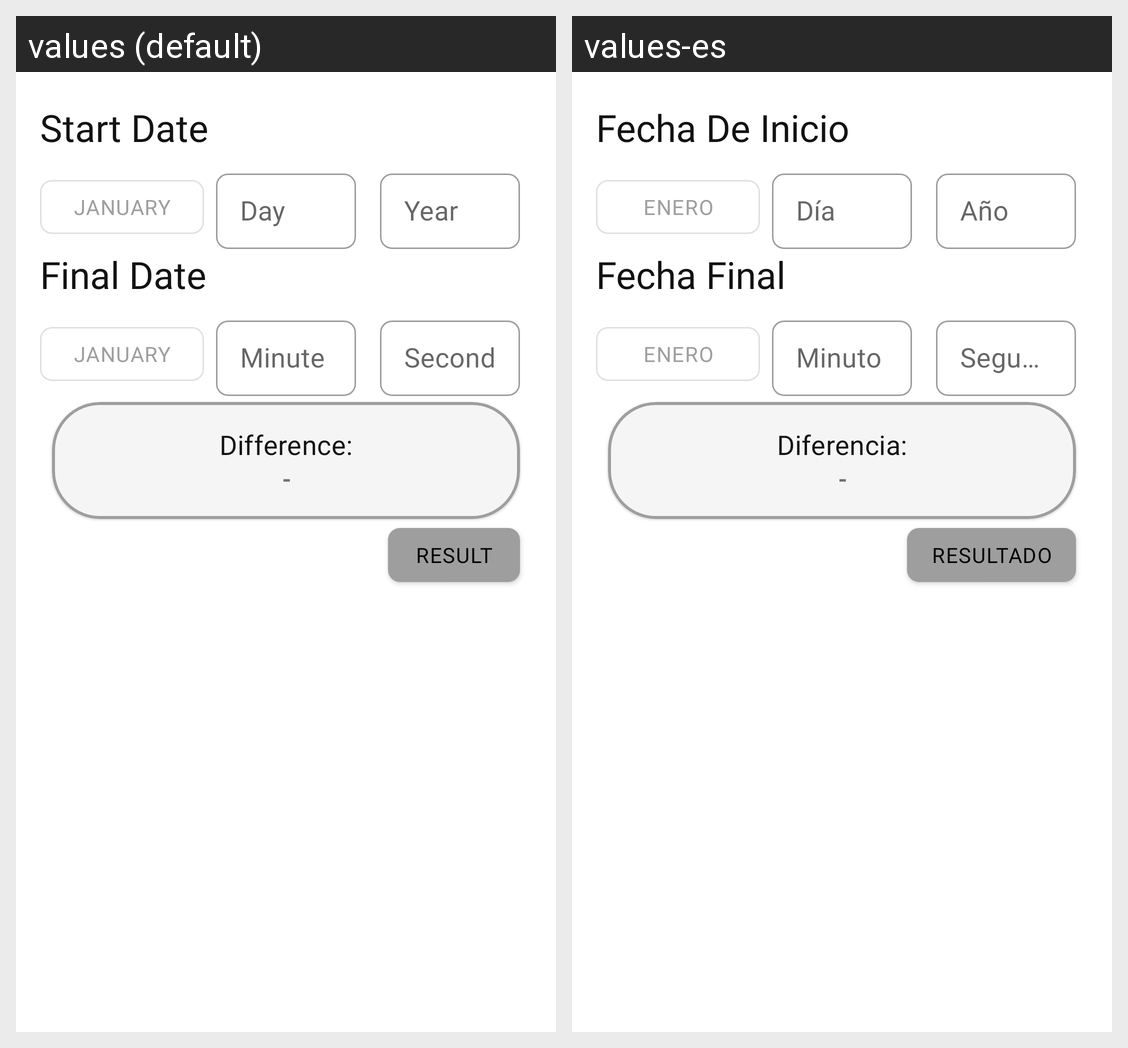

The same Android screen rendered under two of its app's locales, left to right. List the strings drawn on it with the default value and each locale's translation.
Android screen res/layout/fragment_other_difference_date.xml rendered under 2 locales, left to right: values (default), values-es. Device: Nexus 5 (rendered at 1080×1920; each locale shown at half size, 540×960, under a caption strip naming it); theme Theme.SmartCalculator.
Strings drawn on this screen, with the default value and each locale's value (text and hints the layout hard-codes, and strings that could not be matched under every locale, appear in the picture but are not listed):

tv_start_date
  values: Start Date
  values-es: Fecha De Inicio

month_year_january
  values: January
  values-es: Enero

hint_day
  values: Day
  values-es: Día

hint_year
  values: Year
  values-es: Año

tv_end_date
  values: Final Date
  values-es: Fecha Final

hint_minute
  values: Minute
  values-es: Minuto

hint_second
  values: Second
  values-es: Segundo

hint_difference
  values: Difference:
  values-es: Diferencia:

hint_value_result_simbol
  values: -
  values-es: -

hint_value_result
  values: Result
  values-es: Resultado
